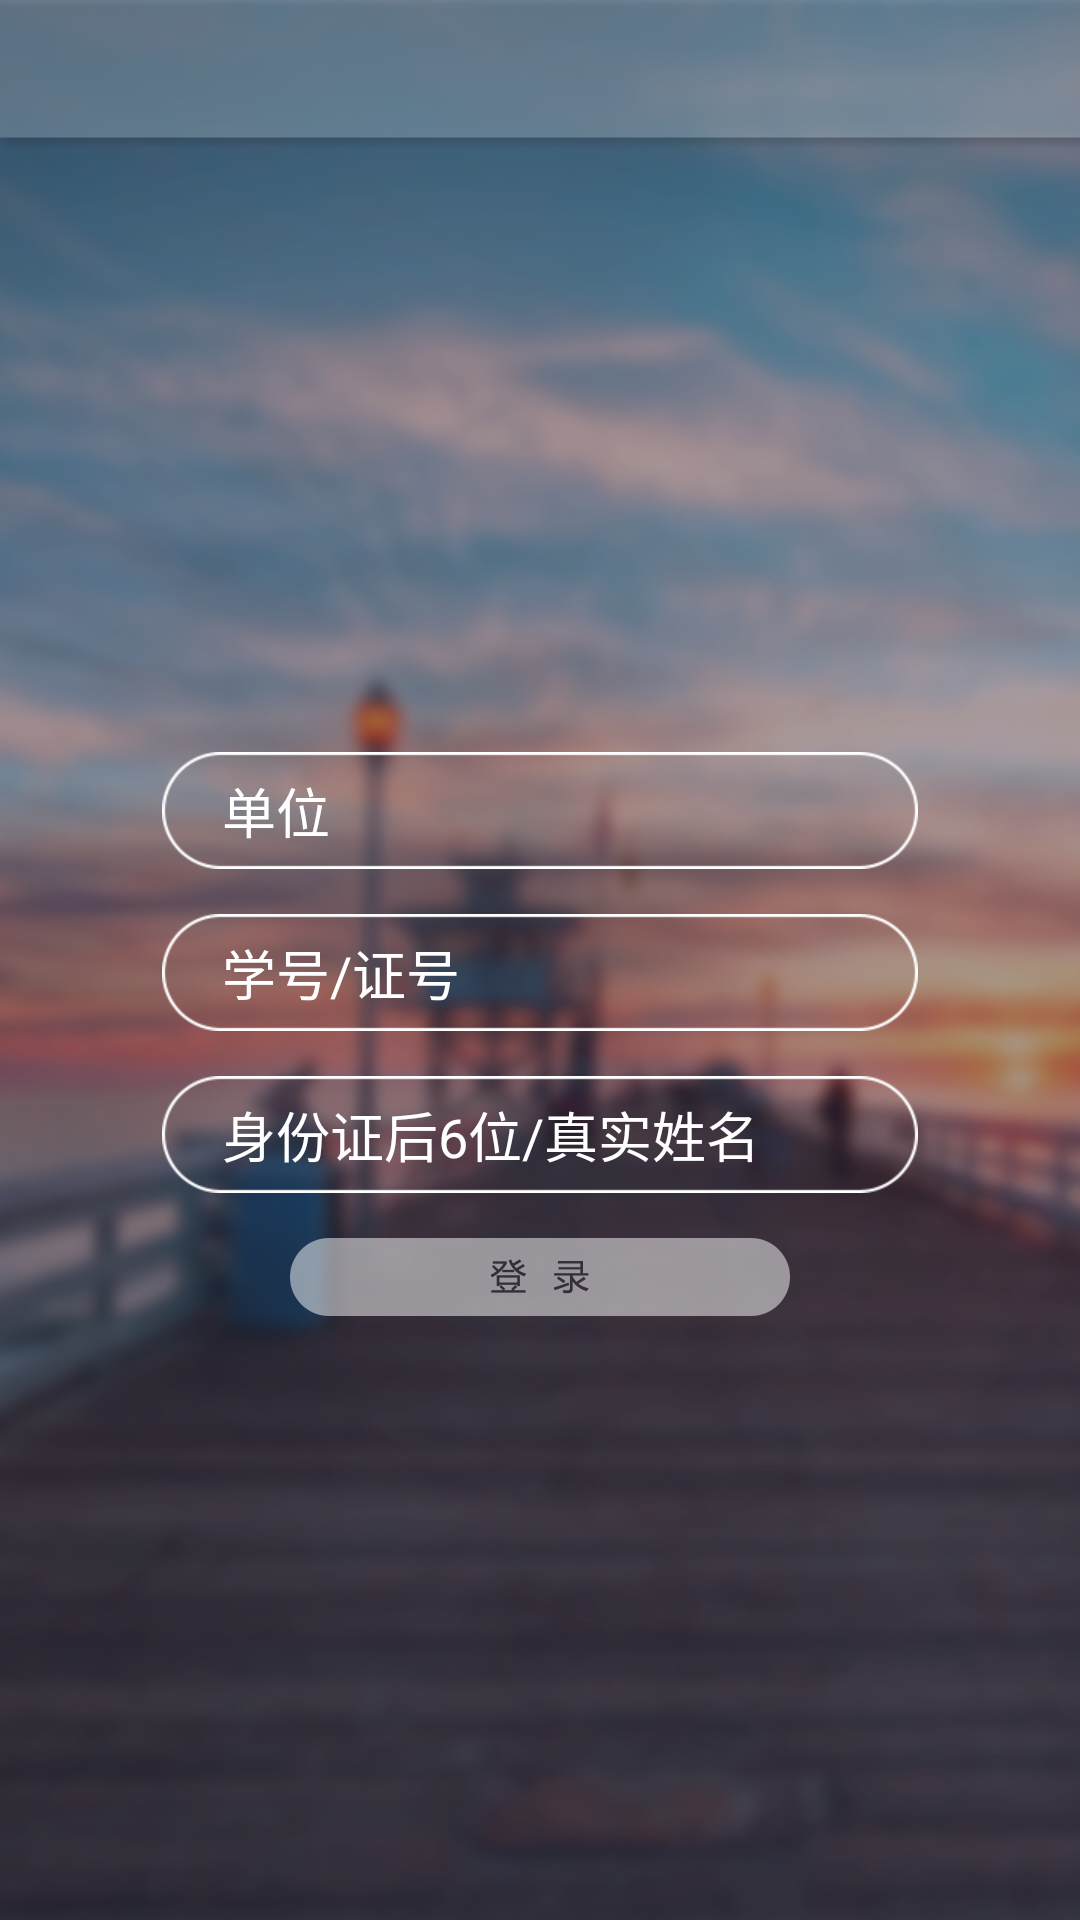

This screen was rendered from an Android layout file. Write that file and the resources it references.
<!-- AndroidManifest.xml: application theme AppTheme -->
<!-- res/layout/activity_login.xml -->
<LinearLayout xmlns:android="http://schemas.android.com/apk/res/android"
    xmlns:tools="http://schemas.android.com/tools"
    android:layout_width="match_parent"
    android:layout_height="match_parent"
    android:id="@+id/activity_bg"
    android:orientation="vertical"
    tools:context=".MainActivity"
    android:background="@drawable/mm_bg0">

    <RelativeLayout
        android:layout_width="match_parent"
        android:layout_height="0dp"
        android:layout_weight="78"
        android:background="@drawable/daohanglan" >

        <TextView
            android:id="@+id/daohanglan"
            android:layout_width="wrap_content"
            android:layout_height="wrap_content"
            android:layout_centerHorizontal="true"
            android:layout_centerVertical="true"
            android:textColor="#FFFFFF"
            android:textSize="20sp" />
    </RelativeLayout>

    <LinearLayout
        android:layout_width="match_parent"
        android:layout_height="0dp"
        android:layout_weight="922"
        android:gravity="center"
        android:orientation="vertical">

        <LinearLayout
            android:layout_width="wrap_content"
            android:layout_height="wrap_content"
            android:background="@drawable/edit_input">

            <EditText
                android:id="@+id/danwei"
                android:layout_width="wrap_content"
                android:layout_height="match_parent"
                android:background="@android:color/transparent"
                android:ems="12"
                android:hint="单位"
                android:paddingLeft="20dp"
                android:paddingRight="20dp"
                android:singleLine="true"
                android:textColor="#FFFFFF"
                android:textColorHint="#FFFFFF"/>
        </LinearLayout>

        <LinearLayout
            android:layout_width="wrap_content"
            android:layout_height="wrap_content"
            android:layout_marginTop="15dp"
            android:background="@drawable/edit_input">

            <EditText
                android:id="@+id/UserName"
                android:layout_width="match_parent"
                android:layout_height="match_parent"
                android:background="@android:color/transparent"
                android:ems="12"
                android:hint="学号/证号"
                android:paddingLeft="20dp"
                android:paddingRight="20dp"
                android:singleLine="true"
                android:textColor="#FFFFFF"
                android:textColorHint="#FFFFFF"/>
        </LinearLayout>

        <LinearLayout
            android:layout_width="wrap_content"
            android:layout_height="wrap_content"
            android:layout_marginTop="15dp"
            android:background="@drawable/edit_input">

            <EditText
                android:id="@+id/PassWord"
                android:layout_width="match_parent"
                android:layout_height="match_parent"
                android:background="@android:color/transparent"
                android:ems="12"
                android:hint="身份证后6位/真实姓名"
                android:paddingLeft="20dp"
                android:paddingRight="20dp"
                android:singleLine="true"
                android:textColor="#FFFFFF"
                android:textColorHint="#FFFFFF"/>
        </LinearLayout>

        <Button
            android:id="@+id/btn_Login"
            android:layout_width="wrap_content"
            android:layout_height="wrap_content"
            android:layout_marginTop="15dp"
            android:background="@drawable/btn_login"
            android:paddingLeft="20dp"
            android:paddingRight="20dp"
            android:textColor="#FFFFFF"/>
    </LinearLayout>

</LinearLayout>
<!-- resources referenced by this layout -->
<resources>
  <!-- drawable btn_login: png bitmap (drawable-xxhdpi, 4121 bytes) -->
  <!-- drawable daohanglan: png bitmap (drawable-xhdpi, 1489 bytes) -->
  <!-- drawable edit_input: png bitmap (drawable-xhdpi, 3211 bytes) -->
  <!-- drawable mm_bg0: png bitmap (drawable-xhdpi, 276778 bytes) -->
  <style name="AppTheme" parent="AppBaseTheme">
          
      </style>
  <style name="AppBaseTheme" parent="android:Theme.Light">
          
      </style>
</resources>
